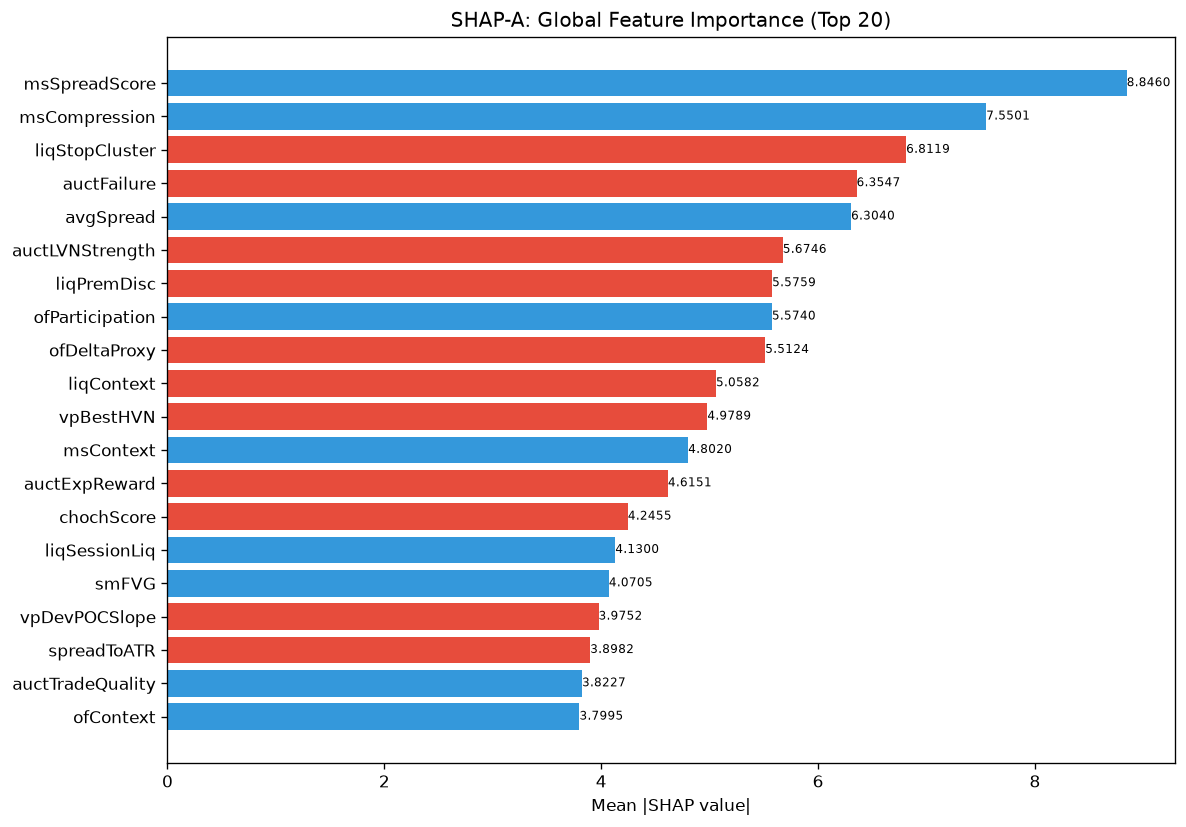

The file beside this chart, header and first rows:
feature, category, mean_abs_shap, mean_shap, std_shap, rank
msSpreadScore, unknown, 8.846, 0.9921, 4.282, 1
msCompression, unknown, 7.55, 1.065, 8.202, 2
liqStopCluster, unknown, 6.812, -0.6985, 7.85, 3
auctFailure, unknown, 6.355, -0.866, 4.041, 4
avgSpread, unknown, 6.304, 2.107, 12.21, 5
auctLVNStrength, unknown, 5.675, -0.2845, 7.551, 6
liqPremDisc, unknown, 5.576, -1.342, 17.55, 7
ofParticipation, unknown, 5.574, 0.9192, 3.26, 8
ofDeltaProxy, unknown, 5.512, -0.7949, 5.928, 9
liqContext, engine_composite, 5.058, -1.101, 3.333, 10
vpBestHVN, unknown, 4.979, -0.882, 9.857, 11
msContext, engine_composite, 4.802, 1.235, 5.419, 12
auctExpReward, unknown, 4.615, -1.916, 6.178, 13
chochScore, unknown, 4.246, -1.121, 3.431, 14
liqSessionLiq, unknown, 4.13, 0.1652, 3.891, 15
smFVG, unknown, 4.07, 0.1823, 2.645, 16
vpDevPOCSlope, unknown, 3.975, -0.05216, 3.225, 17
spreadToATR, unknown, 3.898, -0.9639, 5.615, 18
auctTradeQuality, unknown, 3.823, 0.09935, 9.222, 19
ofContext, engine_composite, 3.8, 0.2659, 4.579, 20
vpLTBalanceStability, unknown, 3.751, 0.4601, 3.101, 21
auctAcceptance, unknown, 3.469, -0.4204, 5.577, 22
profilerMigMean, unknown, 3.413, -1.478, 5.846, 23
vpLTMajorHVNPrice, unknown, 3.389, -0.397, 2.923, 24
vpBestHVNScore, unknown, 3.374, -0.2734, 1.753, 25
vpLTTransitionScore, unknown, 3.313, -0.00533, 6.413, 26
thesis, unknown, 3.235, -0.1334, 3.268, 27
liqDensity, unknown, 3.204, 0.01399, 3.306, 28
auctHVNStrength, unknown, 3.196, -0.2521, 3.356, 29
liqEqualHL, unknown, 3.183, 0.1896, 6.253, 30
vpVAOverlapRatio, unknown, 3.165, 0.441, 2.881, 31
atrProxy, unknown, 3.07, 0.2978, 5.208, 32
auctShapeConf, unknown, 2.982, -0.5067, 3.701, 33
vpLTMajorHVNStrength, unknown, 2.979, -0.5372, 3.447, 34
entryAuctTradeQuality, unknown, 2.853, 0.02055, 6.783, 35
structDistATR, unknown, 2.744, 0.4788, 2.23, 36
smContext, engine_composite, 2.717, 0.6509, 7.737, 37
entryVpVAL, unknown, 2.703, -0.5757, 2.648, 38
entryVpThinnessRatio, unknown, 2.686, 0.263, 1.811, 39
auctBalance, unknown, 2.555, -0.3028, 5.766, 40
ofFlowIntensity, unknown, 2.538, -0.3829, 3.994, 41
entryVpMigrationConf, unknown, 2.384, 0.2952, 1.869, 42
entryVpDistHVN, unknown, 2.273, 0.2752, 3.495, 43
auctTargetConf, unknown, 2.215, -0.08287, 1.653, 44
ofAbsorption, unknown, 1.984, 0.2917, 3.353, 45
vpCompVAH, unknown, 1.967, 0.1571, 2.791, 46
auctDistLVN, unknown, 1.872, 0.08069, 1.574, 47
entryVpVAH, unknown, 1.773, 0.3524, 3.358, 48
vpLTPOC30d, unknown, 1.648, -0.117, 1.708, 49
auctDistHVN, unknown, 1.633, -0.07528, 1.909, 50
entryVpDistLVN, unknown, 1.631, 0.09665, 2.279, 51
auctExpMoveATR, unknown, 1.594, 0.4239, 2.549, 52
entryProfilerSamples, unknown, 1.531, 0.4261, 2.654, 53
auctExhaustion, unknown, 1.469, 0.05909, 1.816, 54
vpDailyPOC, unknown, 1.263, -0.3063, 1.406, 55
vpLTMajorLVNPrice, unknown, 1.249, 0.2534, 0.9943, 56
msTickImbalance, unknown, 1.231, 0.4324, 2.081, 57
profilerTQMean, unknown, 1.207, 0.08025, 1.588, 58
entryVpOverlapBias, unknown, 1.2, -0.239, 2.763, 59
smZoneQuality, unknown, 1.096, -0.1594, 2.006, 60
... 112 more rows
